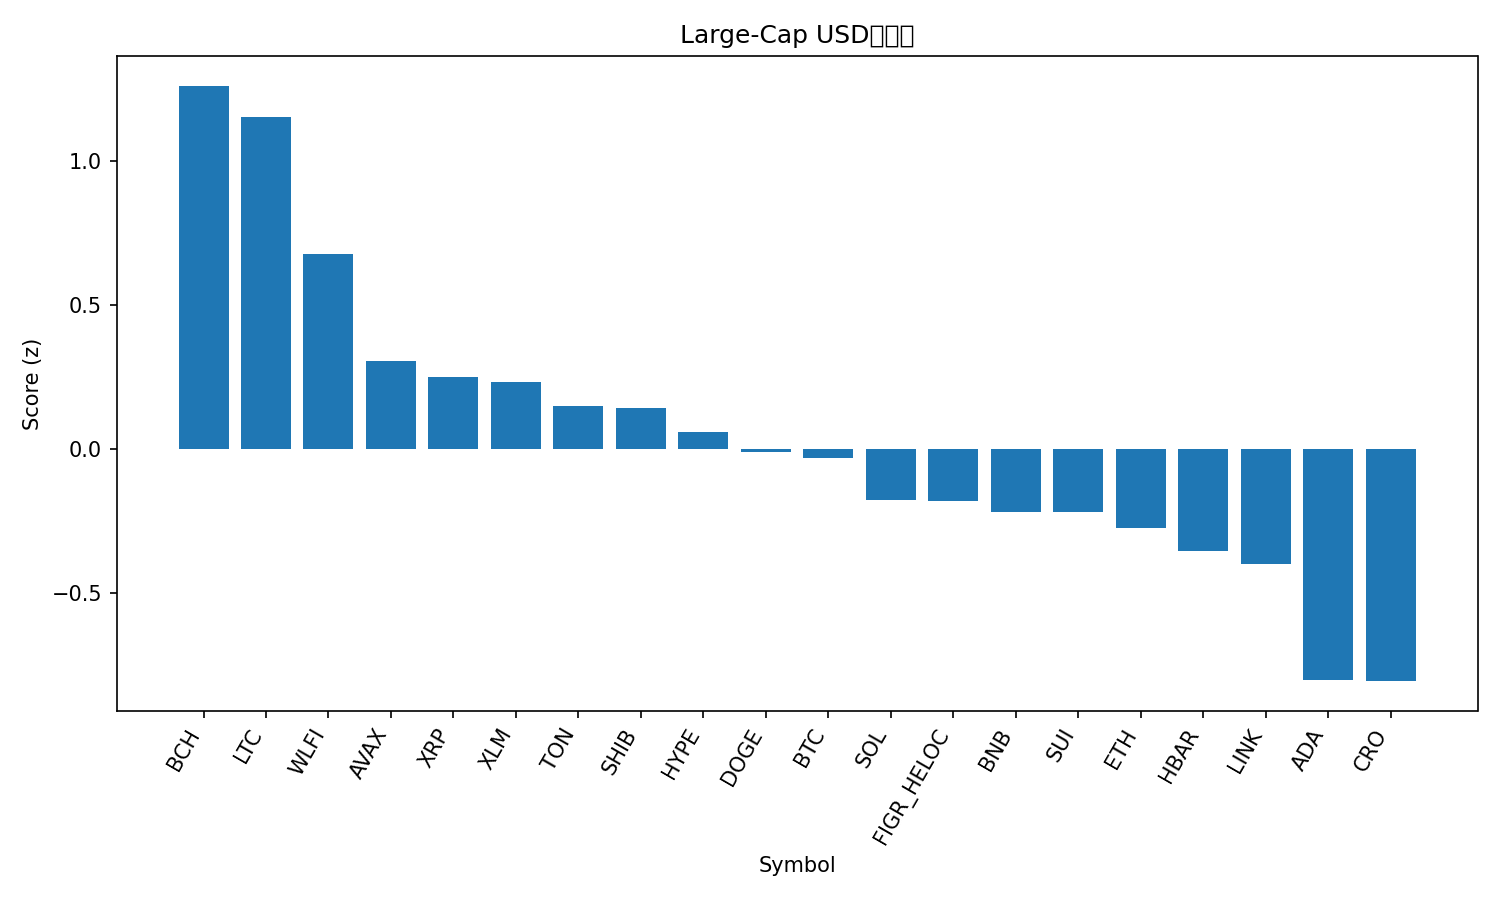

The table this chart was drawn from, first rows:
rank, name, symbol, price, pct_1h, pct_24h, pct_7d, pct_1h_vs_btc, pct_24h_vs_btc, pct_7d_vs_btc, market_cap_rank, market_cap, volume_usd, score
1, Bitcoin Cash, BCH, 605.4, 0.3583, 2.592, 10.51, 0.4188, 2.405, 7.949, 20, 12057668919, 215364829, 1.262
2, Litecoin, LTC, 114.8, 0.4934, 2.878, 3.111, 0.5539, 2.691, 0.5455, 28, 8760334251, 327830470, 1.153
3, World Liberty Financial, WLFI, 0.2305, -0.6272, 17.29, 0.0, -0.5667, 17.1, -2.565, 33, 6294874441, 1307250241, 0.6785
4, Avalanche, AVAX, 24.48, 0.1263, 1.356, 1.633, 0.1868, 1.17, -0.9323, 23, 10330520520, 279173471, 0.3058
5, XRP, XRP, 2.83, 0.1593, 0.8495, 0.3762, 0.2198, 0.6629, -2.189, 3, 169001482197, 1592949617, 0.2504
6, Stellar, XLM, 0.3587, 0.2081, 0.2672, -0.245, 0.2687, 0.08055, -2.81, 22, 11375093196, 93001638, 0.2324
7, Toncoin, TON, 3.09, 0.08027, 2.087, -1.545, 0.1408, 1.9, -4.11, 30, 7948095479, 93032657, 0.1499
8, Shiba Inu, SHIB, 1.24e-05, 0.07969, 1.328, -0.06674, 0.1402, 1.141, -2.632, 31, 7307001525, 96691301, 0.1405
9, Hyperliquid, HYPE, 47.07, -0.1075, 0.7355, 5.862, -0.04702, 0.5489, 3.297, 17, 12737947143, 187298777, 0.05766
10, Dogecoin, DOGE, 0.2186, -0.07083, 2.028, 0.3441, -0.01031, 1.841, -2.221, 9, 32951484645, 1004037122, -0.01125
11, Bitcoin, BTC, 111102, -0.06052, 0.1866, 2.565, 0.0, 0.0, 0.0, 1, 2213112100787, 22774339466, -0.02993
12, Solana, SOL, 203.6, -0.08482, 0.6931, 0.1589, -0.02429, 0.5065, -2.406, 6, 110350649526, 2916601665, -0.1779
13, Figure Heloc, FIGR_HELOC, 1.0, 0.0, -0.4529, 0.0, 0.06052, -0.6396, -2.565, 18, 12245407396, 18860, -0.1799
14, BNB, BNB, 871.0, -0.1521, 0.9273, 1.291, -0.09158, 0.7407, -1.274, 5, 121228250302, 844806284, -0.2185
15, Sui, SUI, 3.4, -0.2192, 1.363, 2.634, -0.1587, 1.176, 0.06901, 19, 12129555107, 448237807, -0.2193
16, Ethereum, ETH, 4297, 0.01464, -0.09052, -4.231, 0.07516, -0.2772, -6.797, 2, 518807020524, 15550115697, -0.2732
17, Hedera, HBAR, 0.2193, -0.1548, 1.467, -2.494, -0.09426, 1.28, -5.059, 25, 9297145281, 99803711, -0.3549
18, Chainlink, LINK, 22.29, -0.008216, 0.4701, -6.245, 0.05231, 0.2835, -8.81, 13, 15098942229, 487666746, -0.4004
19, Cardano, ADA, 0.8283, -0.4441, 0.3228, 0.5855, -0.3836, 0.1361, -1.98, 11, 30240368012, 904954514, -0.8043
20, Cronos, CRO, 0.2629, 0.05123, -2.858, -9.237, 0.1118, -3.045, -11.8, 26, 8837024122, 53602548, -0.8068
21, TRON, TRX, 0.3268, -0.1975, -1.239, -4.694, -0.137, -1.426, -7.259, 10, 30936964271, 2064691102, -0.8154
